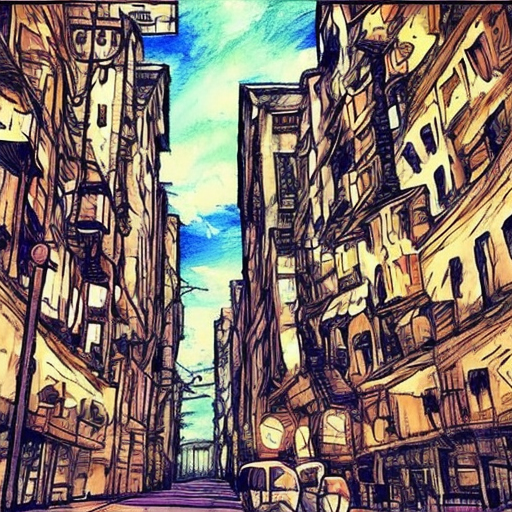
Generation parameters embedded in this image by AUTOMATIC1111 Stable Diffusion web UI or a fork of it (Forge, ...) (PNG 'parameters' text chunk):
artstyle
Steps: 50, Sampler: DDIM, CFG scale: 10, Seed: 1103522688, Size: 512x512, Model hash: cc6cb27103, Model: models_v1-5-pruned-emaonly